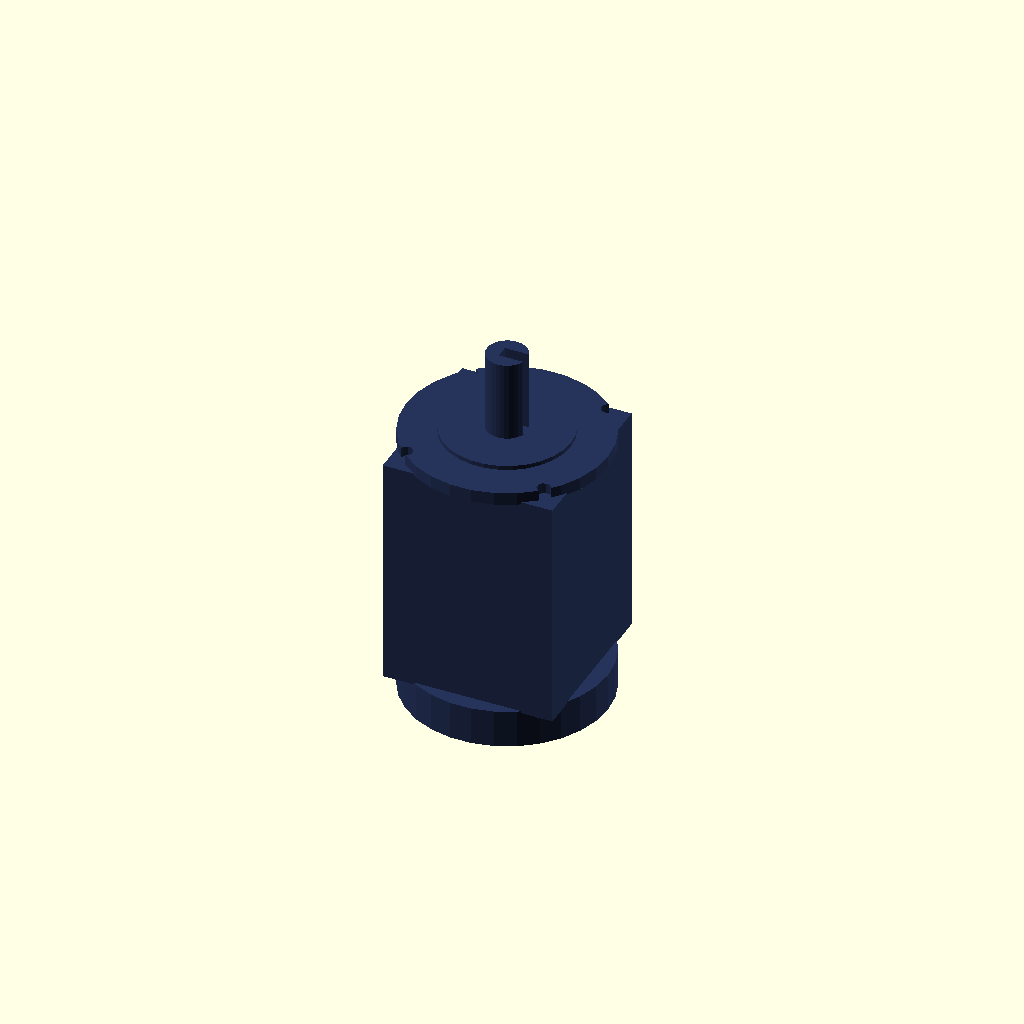
Cell 1: rendered with the file's own defaults.
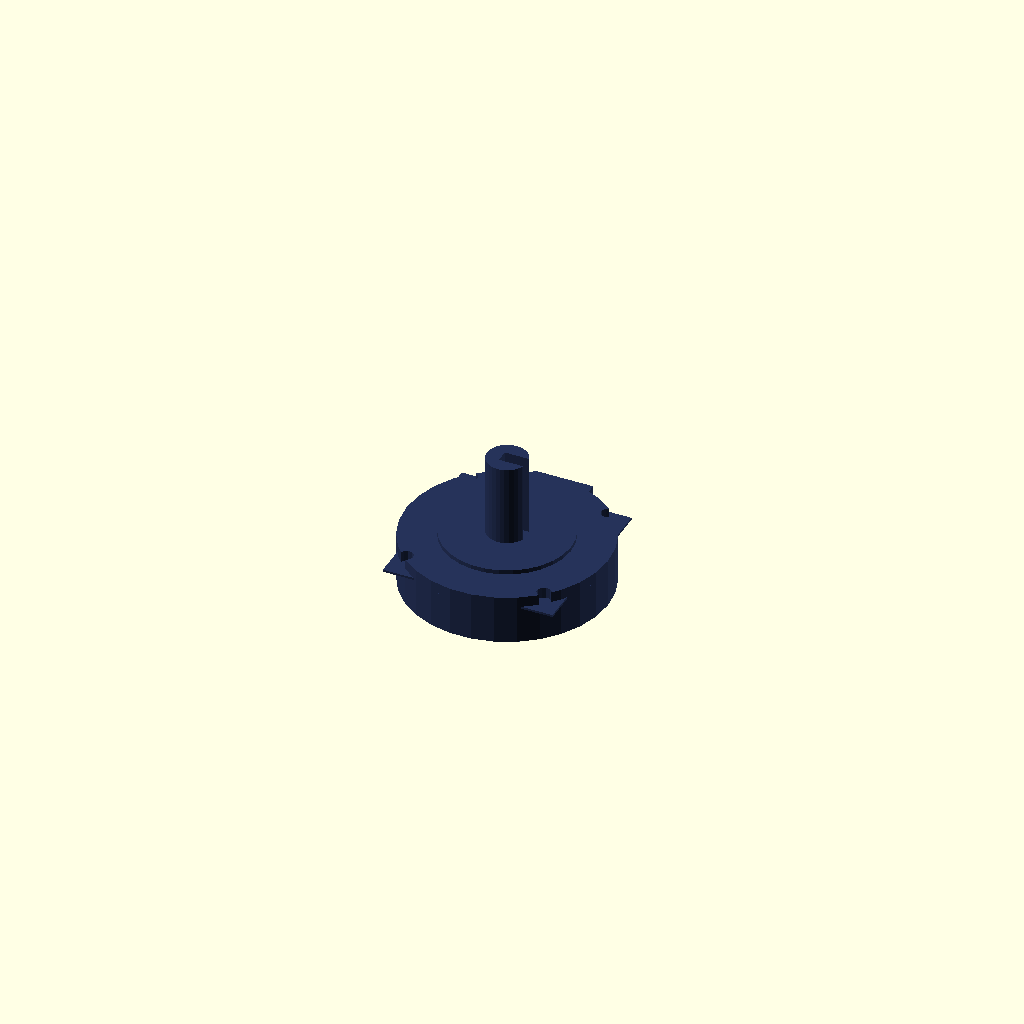
Cell 2: body_length_mm = 1 (everything else at default).
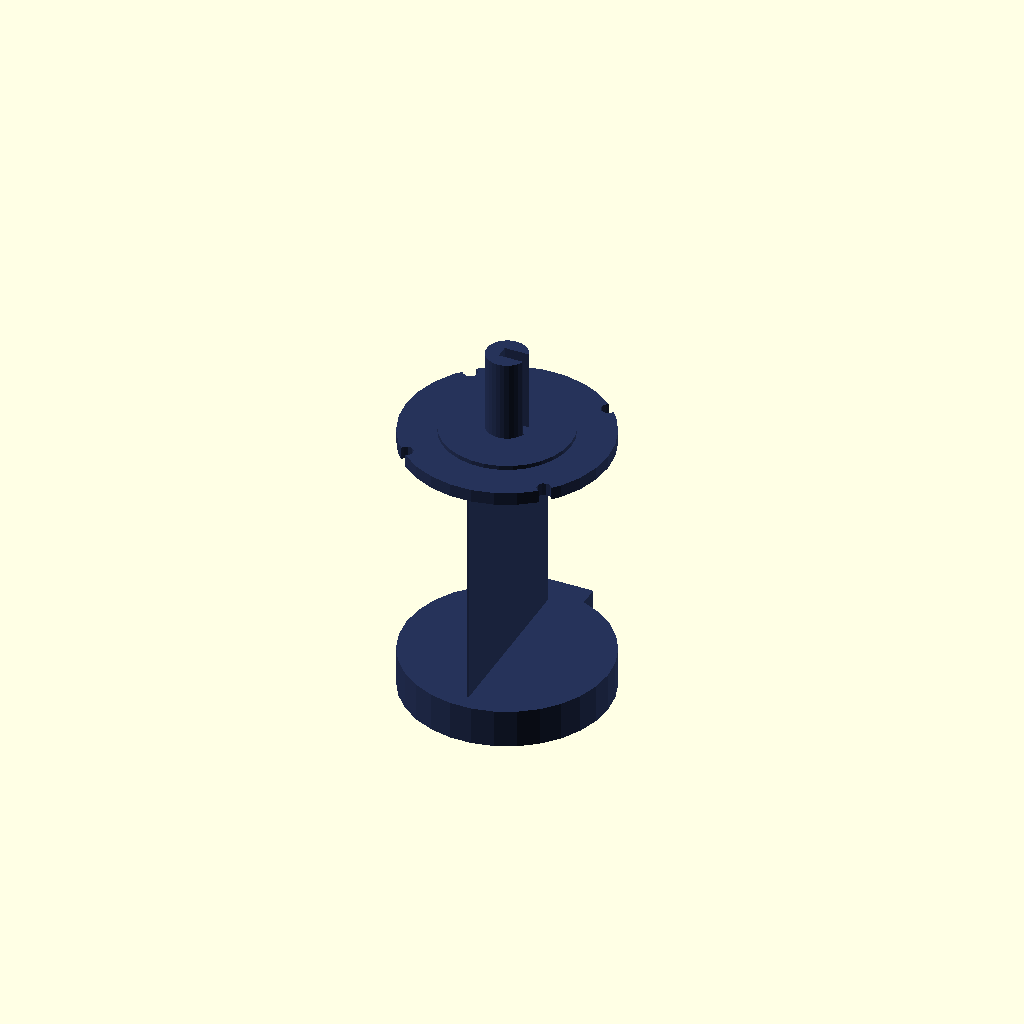
Cell 3: body_width_mm = 1 (everything else at default).
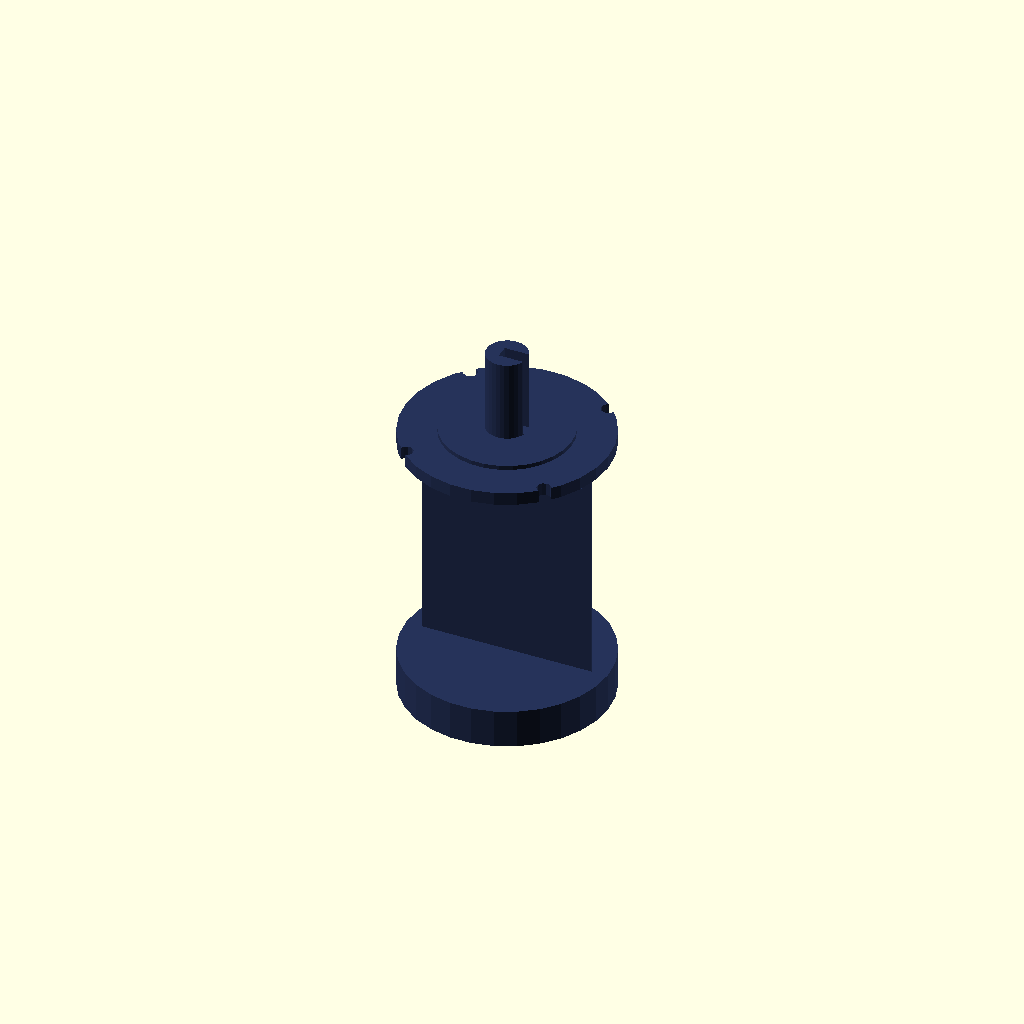
Cell 4 — body_height_mm set to 1, the other parameters unchanged.
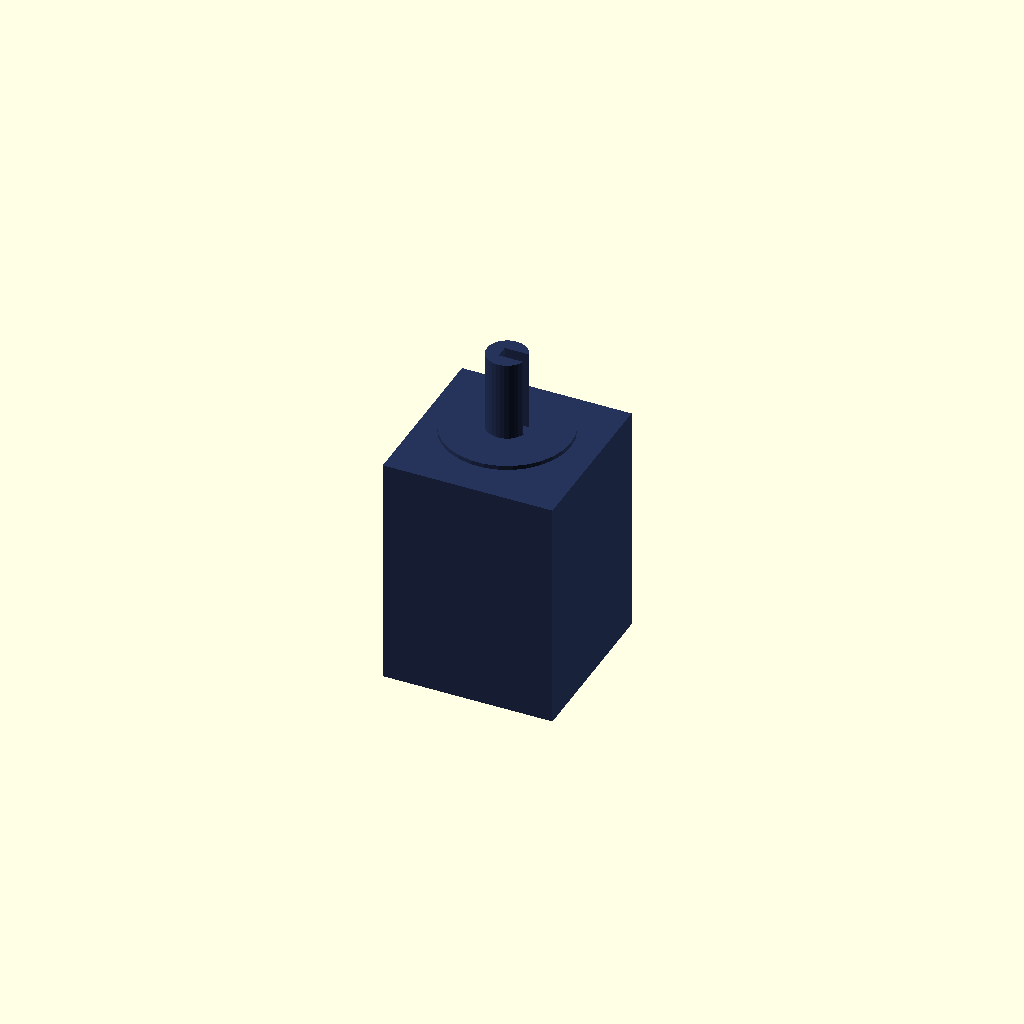
Cell 5 — flange_outer_diameter_mm set to 1, the other parameters unchanged.
One fixed orthographic camera (rotation 55°, 0°, 25°; colour scheme Cornfield) for every cell.
Source of the model, results/nopscadlib/ablations/no_recovery/scad/servo_motor__Lichuan_M04030_80ST.scad:
// Parameters
motor_frame_size_mm = 80; //[40:160:1]
body_length_mm = 110; //[60:220:1]
body_width_mm = 80; //[40:160:1]
body_height_mm = 80; //[40:160:1]
flange_outer_diameter_mm = 95; //[60:190:1]
flange_thickness_mm = 6; //[3:12:1]
pilot_diameter_mm = 60; //[30:120:1]
pilot_depth_mm = 2; //[1:6:1]
mount_hole_count = 4; //[4:4:1]
mount_hole_diameter_mm = 6.6; //[3:12:0.1]
mount_hole_pitch_mm = 65; //[40:120:1]
shaft_diameter_mm = 19; //[8:38:0.5]
shaft_length_mm = 40; //[15:80:1]
shaft_key_width_mm = 6; //[3:12:0.5]
shaft_key_depth_mm = 1.5; //[0.5:4:0.1]
rear_cap_length_mm = 18; //[8:40:1]
connector_width_mm = 28; //[14:56:1]
connector_height_mm = 18; //[9:36:1]
connector_depth_mm = 14; //[7:28:1]
overlap_mm = 1; //[0.5:2:0.5]
hole_depth_extra_mm = 2; //[1:6:1]

// Servo Motor - complete geometry
module servo_motor() {
  color([0.15, 0.2, 0.35]) {
    // Body
    translate([0, 0, 0])
      cube([body_width_mm, body_height_mm, body_length_mm], center=true);

    // Front Faceplate Flange
    translate([0, 0, body_length_mm/2 + flange_thickness_mm/2 - overlap_mm])
      difference() {
        cylinder(r=flange_outer_diameter_mm/2, h=flange_thickness_mm, center=true);
        // Mounting holes
        for (x = [-mount_hole_pitch_mm/2, mount_hole_pitch_mm/2])
          for (y = [-mount_hole_pitch_mm/2, mount_hole_pitch_mm/2])
            translate([x, y, 0])
              cylinder(r=mount_hole_diameter_mm/2, h=flange_thickness_mm + pilot_depth_mm + hole_depth_extra_mm, center=true);
      }

    // Pilot Boss
    translate([0, 0, body_length_mm/2 + flange_thickness_mm - overlap_mm + pilot_depth_mm/2])
      cylinder(r=pilot_diameter_mm/2, h=pilot_depth_mm, center=true);

    // Output Shaft
    translate([0, 0, body_length_mm/2 + flange_thickness_mm - overlap_mm + shaft_length_mm/2])
      difference() {
        cylinder(r=shaft_diameter_mm/2, h=shaft_length_mm, center=true);
        // Shaft Key
        translate([shaft_diameter_mm/2 - shaft_key_depth_mm, 0, 0])
          cube([shaft_diameter_mm + 2*overlap_mm, shaft_key_width_mm, shaft_length_mm + 2*overlap_mm], center=true);
      }

    // Rear Endcap
    translate([0, 0, -body_length_mm/2 - rear_cap_length_mm/2 + overlap_mm])
      cylinder(r=flange_outer_diameter_mm/2, h=rear_cap_length_mm, center=true);

    // Cable Connector Boss
    translate([0, body_height_mm/2 + connector_height_mm/2 - overlap_mm, -body_length_mm/2 - rear_cap_length_mm/2 + overlap_mm])
      cube([connector_width_mm, connector_height_mm, connector_depth_mm], center=true);
  }
}

// Assembly
module assembly() {
  servo_motor();
}

assembly();
Parameter table extracted from the source (name, type, default, range or options):
motor_frame_size_mm: number, default 80, range 1 to 40, step 160
body_length_mm: number, default 110, range 1 to 60, step 220
body_width_mm: number, default 80, range 1 to 40, step 160
body_height_mm: number, default 80, range 1 to 40, step 160
flange_outer_diameter_mm: number, default 95, range 1 to 60, step 190
flange_thickness_mm: number, default 6, range 1 to 3, step 12
pilot_diameter_mm: number, default 60, range 1 to 30, step 120
pilot_depth_mm: number, default 2, range 1 to 1, step 6
mount_hole_count: number, default 4, range 1 to 4, step 4
mount_hole_diameter_mm: number, default 6.6, range 0.1 to 3, step 12
mount_hole_pitch_mm: number, default 65, range 1 to 40, step 120
shaft_diameter_mm: number, default 19, range 0.5 to 8, step 38
shaft_length_mm: number, default 40, range 1 to 15, step 80
shaft_key_width_mm: number, default 6, range 0.5 to 3, step 12
shaft_key_depth_mm: number, default 1.5, range 0.1 to 0.5, step 4
rear_cap_length_mm: number, default 18, range 1 to 8, step 40
connector_width_mm: number, default 28, range 1 to 14, step 56
connector_height_mm: number, default 18, range 1 to 9, step 36
connector_depth_mm: number, default 14, range 1 to 7, step 28
overlap_mm: number, default 1, range 0.5 to 0.5, step 2
hole_depth_extra_mm: number, default 2, range 1 to 1, step 6
